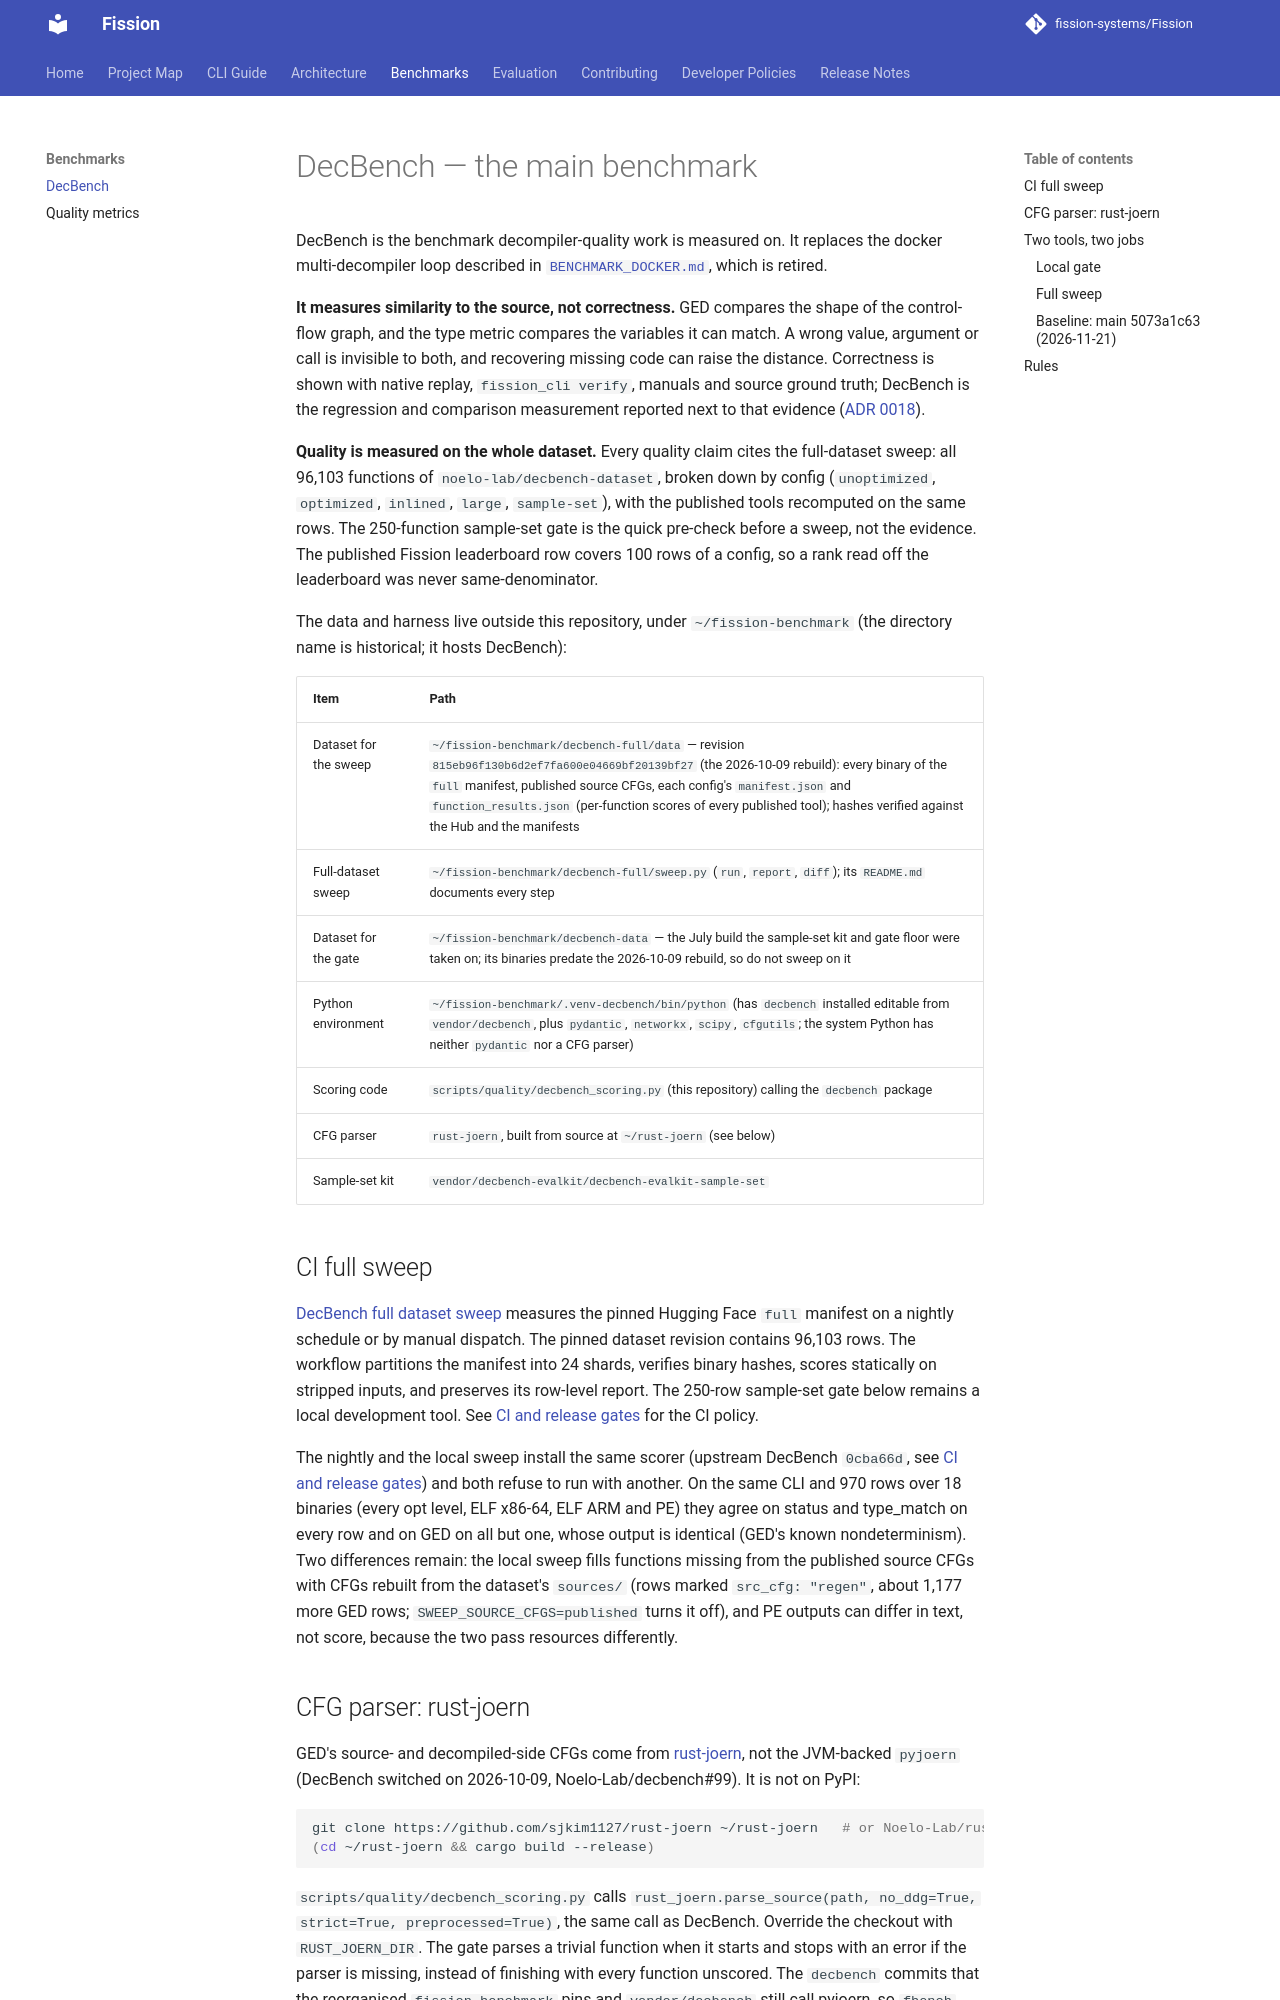

repository: fission-systems/Fission · page: BENCHMARK_DECBENCH/index.html · generator: mkdocs

# DecBench — the main benchmark

DecBench is the benchmark decompiler-quality work is measured on. It replaces
the docker multi-decompiler loop described in
[`BENCHMARK_DOCKER.md`](BENCHMARK_DOCKER.md), which is retired.

**It measures similarity to the source, not correctness.** GED compares the
shape of the control-flow graph, and the type metric compares the variables it
can match. A wrong value, argument or call is invisible to both, and recovering
missing code can raise the distance. Correctness is shown with native replay,
`fission_cli verify`, manuals and source ground truth; DecBench is the
regression and comparison measurement reported next to that evidence
([ADR 0018](adr/0018-decbench-is-not-a-correctness-oracle.md)).

**Quality is measured on the whole dataset.** Every quality claim cites the
full-dataset sweep: all 96,103 functions of `noelo-lab/decbench-dataset`, broken
down by config (`unoptimized`, `optimized`, `inlined`, `large`, `sample-set`),
with the published tools recomputed on the same rows. The 250-function
sample-set gate is the quick pre-check before a sweep, not the evidence. The
published Fission leaderboard row covers 100 rows of a config, so a rank read off
the leaderboard was never same-denominator.

The data and harness live outside this repository, under
`~/fission-benchmark` (the directory name is historical; it hosts DecBench):

| Item | Path |
|------|------|
| Dataset for the sweep | `~/fission-benchmark/decbench-full/data` — revision `815eb96f130b6d2ef7fa600e04669bf20139bf27` (the 2026-10-09 rebuild): every binary of the `full` manifest, published source CFGs, each config's `manifest.json` and `function_results.json` (per-function scores of every published tool); hashes verified against the Hub and the manifests |
| Full-dataset sweep | `~/fission-benchmark/decbench-full/sweep.py` (`run`, `report`, `diff`); its `README.md` documents every step |
| Dataset for the gate | `~/fission-benchmark/decbench-data` — the July build the sample-set kit and gate floor were taken on; its binaries predate the 2026-10-09 rebuild, so do not sweep on it |
| Python environment | `~/fission-benchmark/.venv-decbench/bin/python` (has `decbench` installed editable from `vendor/decbench`, plus `pydantic`, `networkx`, `scipy`, `cfgutils`; the system Python has neither `pydantic` nor a CFG parser) |
| Scoring code | `scripts/quality/decbench_scoring.py` (this repository) calling the `decbench` package |
| CFG parser | `rust-joern`, built from source at `~/rust-joern` (see below) |
| Sample-set kit | `vendor/decbench-evalkit/decbench-evalkit-sample-set` |


## CI full sweep

[DecBench full dataset sweep](https://github.com/fission-systems/Fission/blob/main/.github/workflows/decbench-sweep.yml) measures
the pinned Hugging Face `full` manifest on a nightly schedule or by manual dispatch. The pinned dataset
revision contains 96,103 rows. The workflow partitions the manifest into 24 shards, verifies binary
hashes, scores statically on stripped inputs, and preserves its row-level report.
The 250-row sample-set gate below remains a local development tool. See
[CI and release gates](CI_RELEASE_GATES.md#nightly-decbench) for the CI policy.

The nightly and the local sweep install the same scorer (upstream DecBench
`0cba66d`, see [CI and release gates](CI_RELEASE_GATES.md#nightly-decbench)) and
both refuse to run with another. On the same CLI and 970 rows over 18 binaries
(every opt level, ELF x86-64, ELF ARM and PE) they agree on status and type_match
on every row and on GED on all but one, whose output is identical (GED's known
nondeterminism). Two differences remain: the local sweep fills functions missing
from the published source CFGs with CFGs rebuilt from the dataset's `sources/`
(rows marked `src_cfg: "regen"`, about 1,177 more GED rows; `SWEEP_SOURCE_CFGS=published`
turns it off), and PE outputs can differ in text, not score, because the two
pass resources differently.
